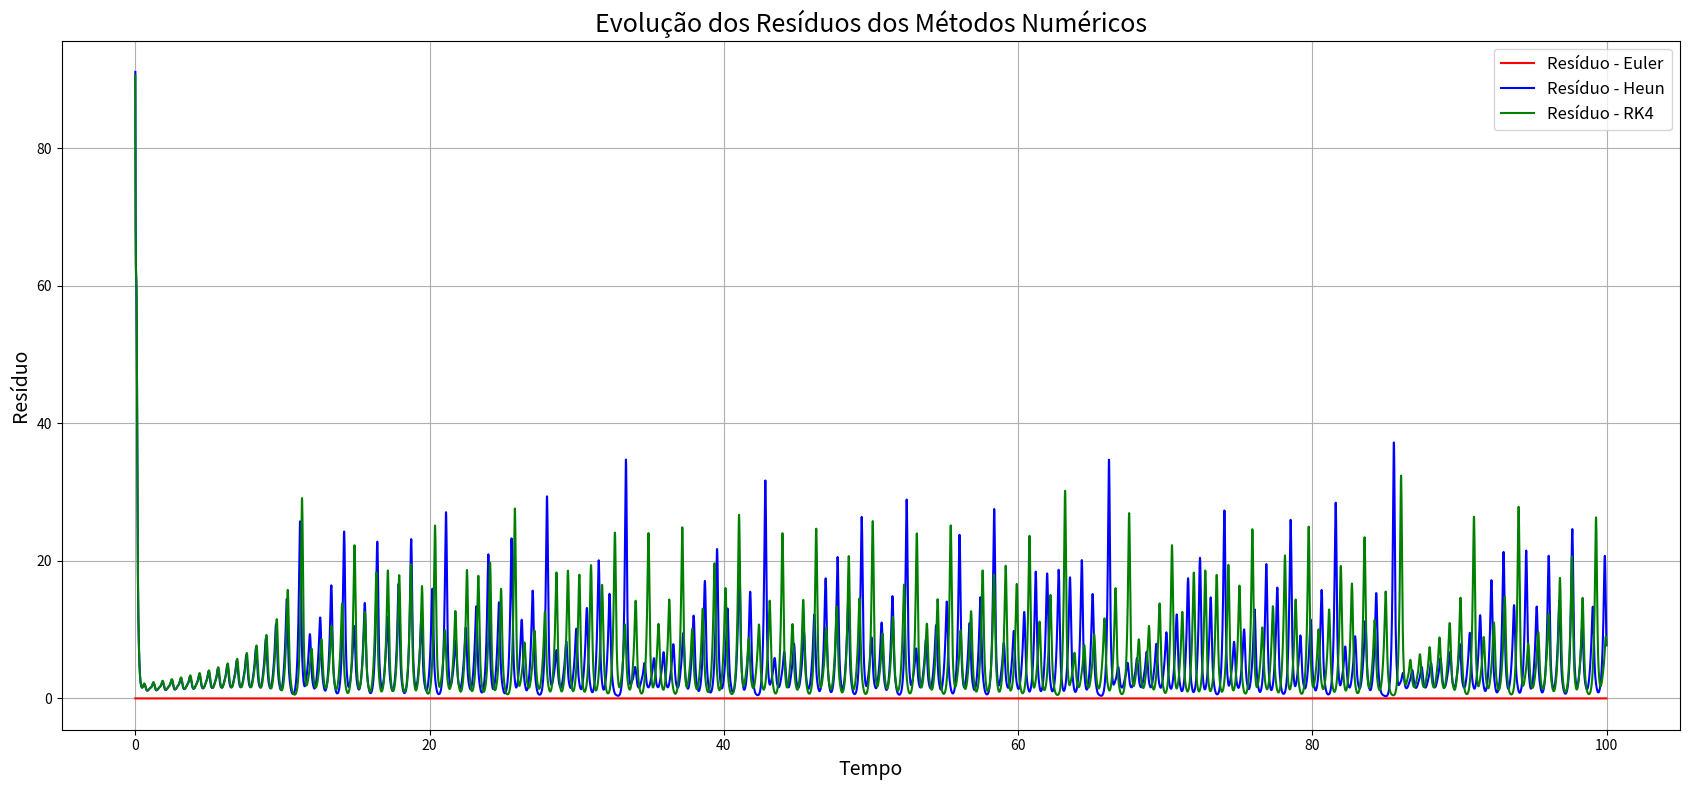

The matplotlib source for this figure:
import numpy as np
import matplotlib.pyplot as plt

# --- Parâmetros globais ---
sigma = 10.0
rho = 28.0
beta = 8 / 3
t0, tf = 0, 100  # Tempo inicial e final
h = 0.01       # Passo de tempo
num_passos = int((tf - t0) / h)  # Número total de passos
eta = np.sqrt(beta * (rho - 1))  # Valor de eta
estado_inicial = np.array([rho - 1, eta, eta - 3])  # Condições iniciais


# --- Sistema de Lorenz ---
def sistema_lorenz(estado, sigma, rho, beta):
    x, y, z = estado
    dx = sigma * (y - x)
    dy = x * (rho - z) - y
    dz = x * y - beta * z
    return np.array([dx, dy, dz])


# --- Método de Euler ---
def metodo_euler(estado, h, num_passos):
    x, y, z = estado
    trajetoria = [estado]
    for _ in range(num_passos):
        dx, dy, dz = sistema_lorenz([x, y, z], sigma, rho, beta)
        x += h * dx
        y += h * dy
        z += h * dz
        trajetoria.append([x, y, z])
    return np.array(trajetoria)


# --- Método de Heun ---
def metodo_heun(estado, h, num_passos):
    x, y, z = estado
    trajetoria = [estado]
    for _ in range(num_passos):
        dx1, dy1, dz1 = sistema_lorenz([x, y, z], sigma, rho, beta)
        x_pred = x + h * dx1
        y_pred = y + h * dy1
        z_pred = z + h * dz1

        dx2, dy2, dz2 = sistema_lorenz([x_pred, y_pred, z_pred], sigma, rho, beta)
        x += h / 2 * (dx1 + dx2)
        y += h / 2 * (dy1 + dy2)
        z += h / 2 * (dz1 + dz2)

        trajetoria.append([x, y, z])
    return np.array(trajetoria)


# --- Método RK4 ---
def runge_kutta_4(estado, h, num_passos):
    trajetoria = [estado]
    for _ in range(num_passos):
        k1 = h * sistema_lorenz(estado, sigma, rho, beta)
        k2 = h * sistema_lorenz(estado + 0.5 * k1, sigma, rho, beta)
        k3 = h * sistema_lorenz(estado + 0.5 * k2, sigma, rho, beta)
        k4 = h * sistema_lorenz(estado + k3, sigma, rho, beta)
        estado = estado + (k1 + 2 * k2 + 2 * k3 + k4) / 6
        trajetoria.append(estado)
    return np.array(trajetoria)


# --- Função para calcular resíduos locais ---
def calcular_residuo(trajetoria, h):
    residuos = []
    for i in range(len(trajetoria) - 1):
        derivada_numerica = (trajetoria[i + 1] - trajetoria[i]) / h
        derivada_analitica = sistema_lorenz(trajetoria[i], sigma, rho, beta)
        residuo = np.linalg.norm(derivada_numerica - derivada_analitica)
        residuos.append(residuo)
    return np.array(residuos)


# --- Programa principal ---
trajetoria_euler = metodo_euler(estado_inicial.copy(), h, num_passos)
trajetoria_heun = metodo_heun(estado_inicial.copy(), h, num_passos)
trajetoria_rk4 = runge_kutta_4(estado_inicial.copy(), h, num_passos)

# --- Cálculo dos resíduos ---
residuo_euler = calcular_residuo(trajetoria_euler, h)
residuo_heun = calcular_residuo(trajetoria_heun, h)
residuo_rk4 = calcular_residuo(trajetoria_rk4, h)
tempo = np.linspace(t0, tf, num_passos+1)  # Ajuste para ter 10000 elementos

# --- Visualização dos resíduos ---
plt.figure(figsize=(17, 8))

plt.plot(tempo[:-1], residuo_euler, label='Resíduo - Euler', color='red')
plt.plot(tempo[:-1], residuo_heun, label='Resíduo - Heun', color='blue')
plt.plot(tempo[:-1], residuo_rk4, label='Resíduo - RK4', color='green')

plt.xlabel('Tempo', fontsize=14)
plt.ylabel('Resíduo', fontsize=14)
plt.title('Evolução dos Resíduos dos Métodos Numéricos', fontsize=18)
plt.legend(fontsize=12)
plt.grid()
plt.tight_layout()
plt.show()
